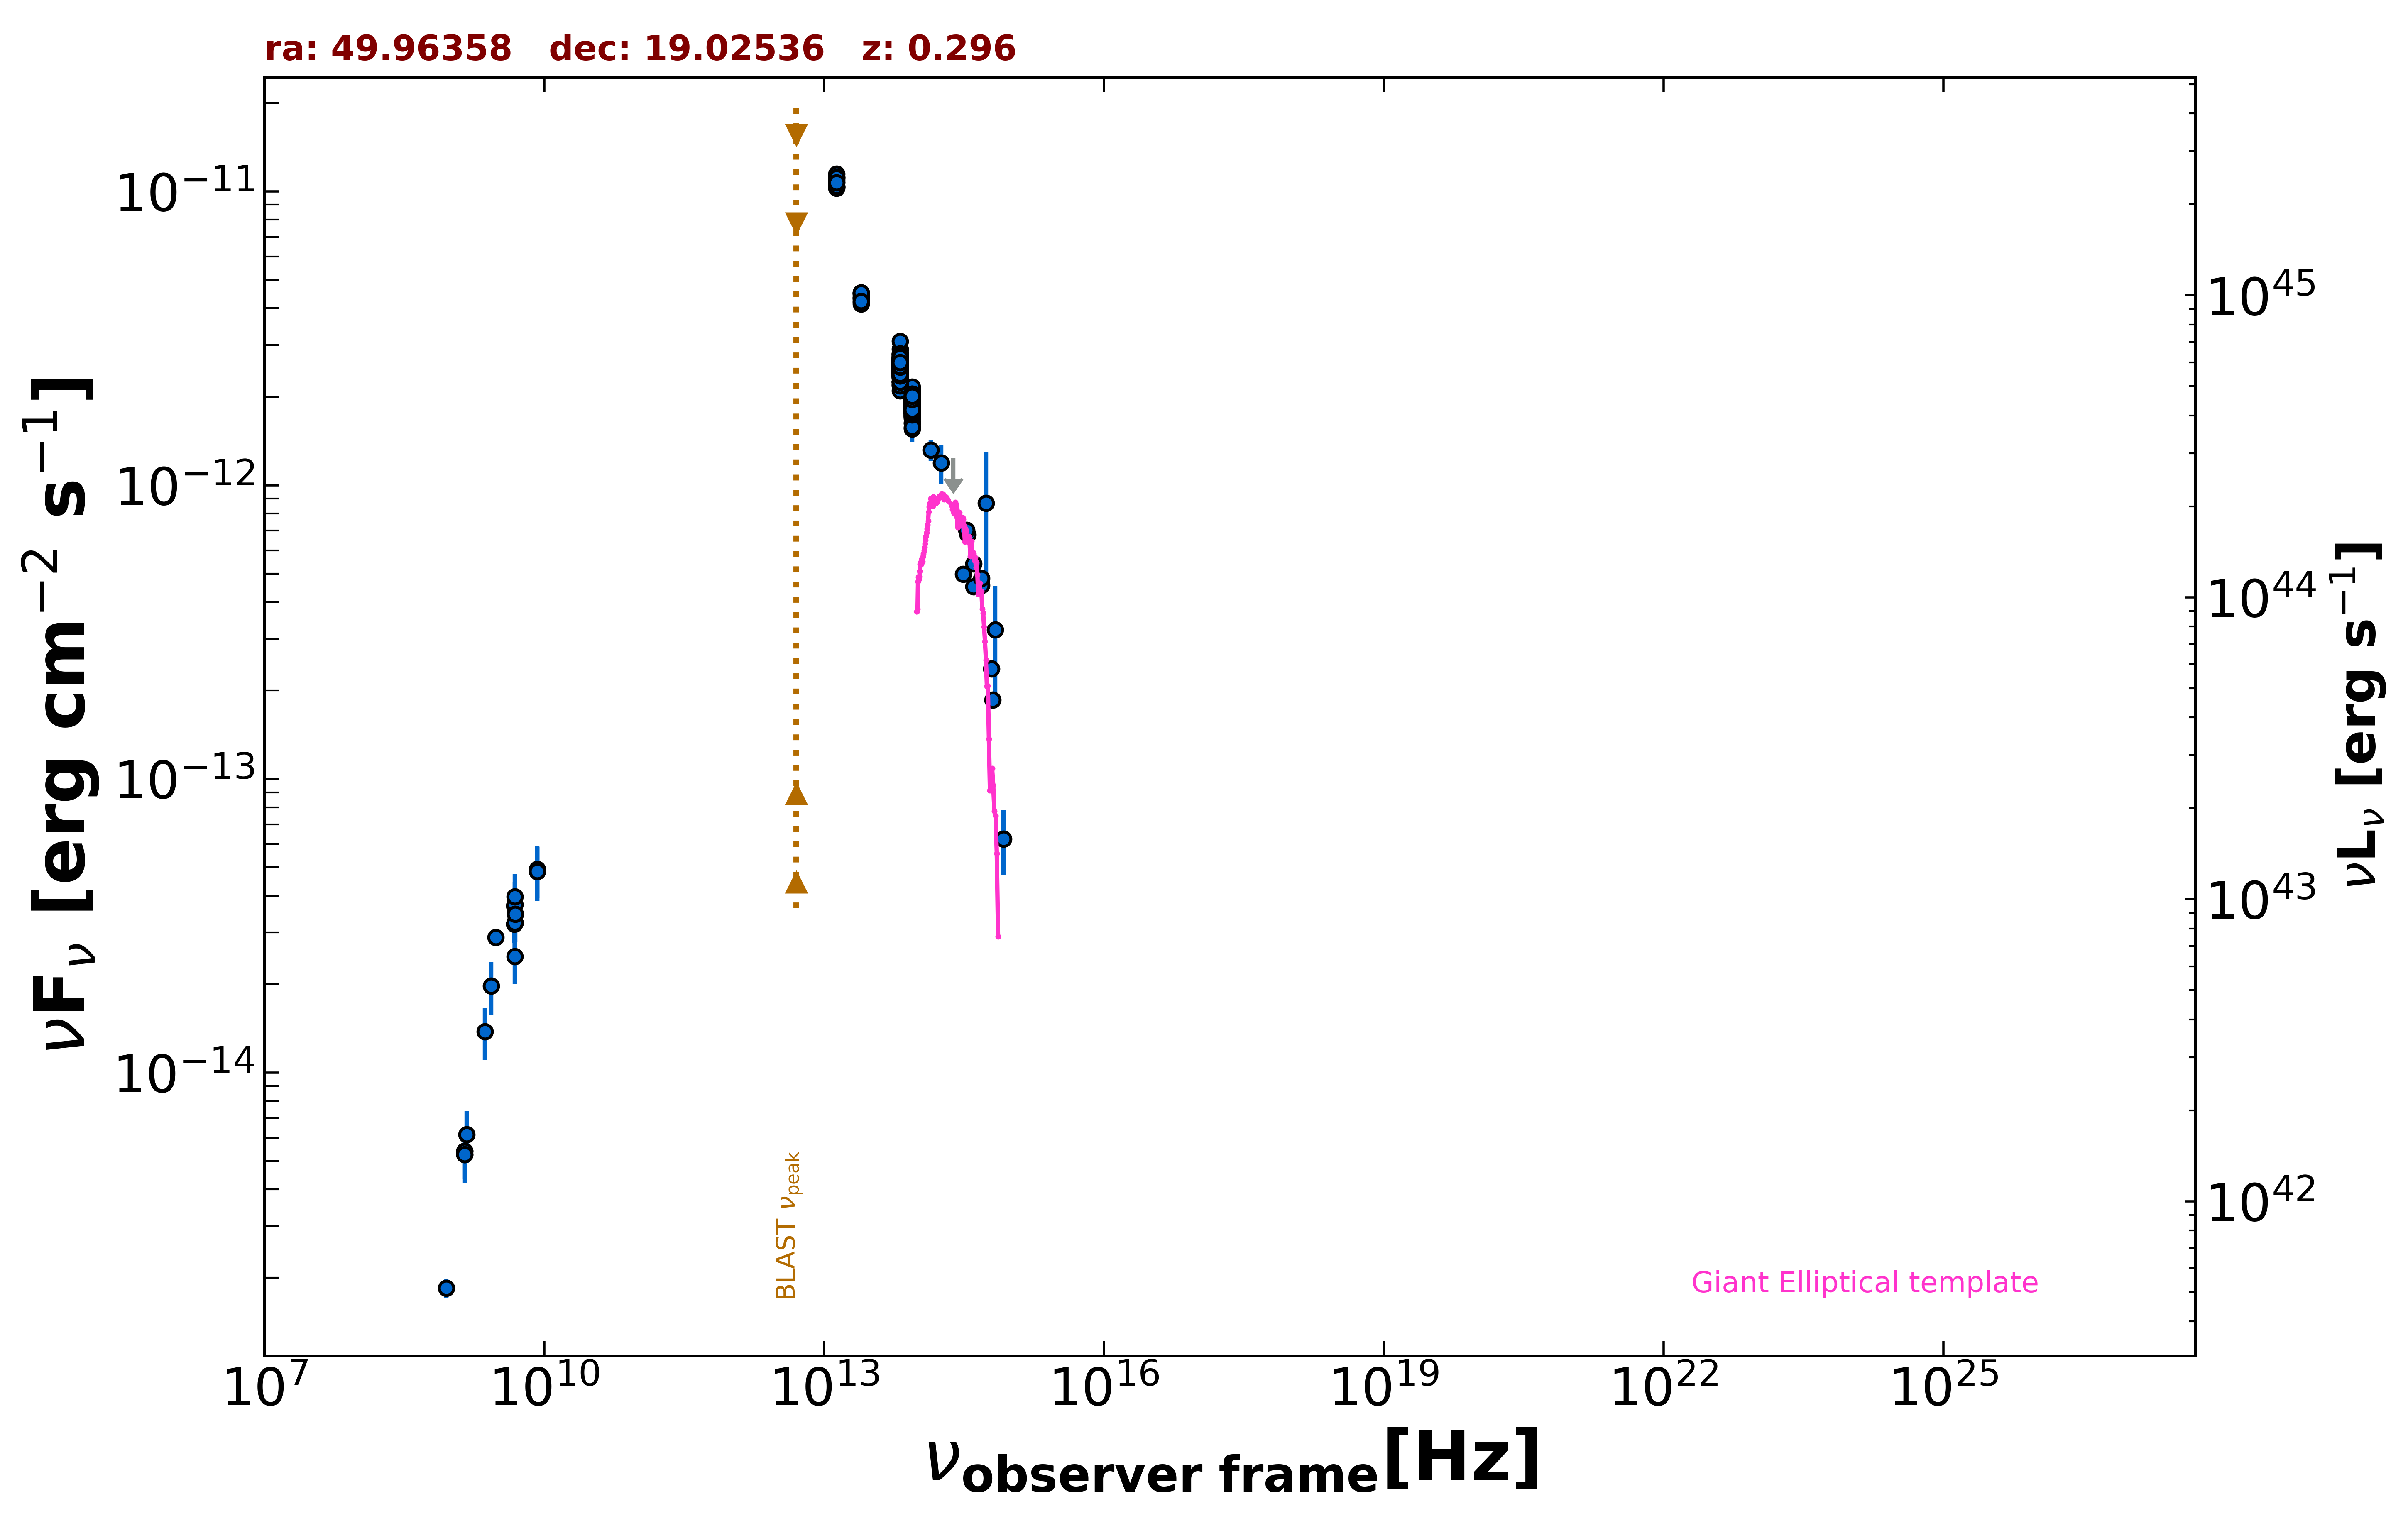

The table this chart was drawn from, first rows:
freq., flux, err_flux, MJD_start, MJD_end, flag, catalog, reference
1.400e+09, 5.405e-15, 1.625e-16, 55000, 55000, , NVSS, Condon et al. 1998  AJ  115  1693
8.870e+08, 1.848e-15, 1.340e-16, 55000, 55000, , RACS, Hale et al. 2021  PASA  38  e058
3.000e+09, 2.888e-14, 1.700e-16, 55000, 55000, , VLASSQL, Gordon et al. 2021  ApJS  255  30
8.400e+09, 4.842e-14, 0.000e+00, 55000, 55000, , CRATES, Healey et al. 2007  ApJS  171  61
4.800e+09, 3.701e-14, 3.265e-15, 55000, 55000, , GB6, Gregory et al. 1996  ApJS  103  427
4.800e+09, 3.202e-14, 4.320e-15, 55000, 55000, , GB87, Gregory et al. 1992  VizieR  VIII/14/j20…
4.850e+09, 3.235e-14, 0.000e+00, 55000, 55000, , NORTH20, White and Becker  1992  ApJS  79  331
1.400e+09, 5.264e-15, 0.000e+00, 55000, 55000, , NORTH20, White and Becker  1992  ApJS  79  331
1.389e+14, 1.318e-12, 1.070e-13, 55000, 55000, , 2MASS, Skrutskie et al. 2006  AJ  131  1163
1.804e+14, 1.189e-12, 1.790e-13, 55000, 55000, , 2MASS, Skrutskie et al. 2006  AJ  131  1163
2.427e+14, 1.236e-12, 0.000e+00, 55000, 55000, UL, 2MASS, Skrutskie et al. 2006  AJ  131  1163
8.817e+13, 1.926e-12, 4.500e-15, 55000, 55000, , UNWISE, Schlafly et al. 2019  ApJS  240  30
6.517e+13, 2.539e-12, 6.500e-15, 55000, 55000, , UNWISE, Schlafly et al. 2019  ApJS  240  30
8.817e+13, 1.904e-12, 4.250e-14, 55000, 55000, , WISE, Wright et al. 2010  AJ  140  1868
6.517e+13, 2.656e-12, 5.650e-14, 55000, 55000, , WISE, Wright et al. 2010  AJ  140  1868
2.498e+13, 4.381e-12, 8.850e-14, 55000, 55000, , WISE, Wright et al. 2010  AJ  140  1868
1.363e+13, 1.075e-11, 2.950e-13, 55000, 55000, , WISE, Wright et al. 2010  AJ  140  1868
8.817e+13, 1.909e-12, 4.900e-14, 57250, 57250, , NEOWISE, Mainzer et al. 2014  ApJ  792  30
6.517e+13, 2.537e-12, 6.750e-14, 57250, 57250, , NEOWISE, Mainzer et al. 2014  ApJ  792  30
8.817e+13, 1.911e-12, 4.750e-14, 57250, 57250, , NEOWISE, Mainzer et al. 2014  ApJ  792  30
6.517e+13, 2.509e-12, 8.800e-14, 57250, 57250, , NEOWISE, Mainzer et al. 2014  ApJ  792  30
8.817e+13, 1.893e-12, 5.950e-14, 57251, 57251, , NEOWISE, Mainzer et al. 2014  ApJ  792  30
6.517e+13, 2.458e-12, 7.450e-14, 57251, 57251, , NEOWISE, Mainzer et al. 2014  ApJ  792  30
8.817e+13, 1.897e-12, 5.400e-14, 57250, 57250, , NEOWISE, Mainzer et al. 2014  ApJ  792  30
6.517e+13, 2.617e-12, 8.900e-14, 57250, 57250, , NEOWISE, Mainzer et al. 2014  ApJ  792  30
8.817e+13, 1.992e-12, 6.050e-14, 57251, 57251, , NEOWISE, Mainzer et al. 2014  ApJ  792  30
6.517e+13, 2.610e-12, 7.200e-14, 57251, 57251, , NEOWISE, Mainzer et al. 2014  ApJ  792  30
8.817e+13, 1.936e-12, 5.350e-14, 57251, 57251, , NEOWISE, Mainzer et al. 2014  ApJ  792  30
6.517e+13, 2.541e-12, 7.250e-14, 57251, 57251, , NEOWISE, Mainzer et al. 2014  ApJ  792  30
8.817e+13, 1.888e-12, 5.750e-14, 57251, 57251, , NEOWISE, Mainzer et al. 2014  ApJ  792  30
6.517e+13, 2.525e-12, 7.200e-14, 57251, 57251, , NEOWISE, Mainzer et al. 2014  ApJ  792  30
8.817e+13, 2.020e-12, 6.150e-14, 57250, 57250, , NEOWISE, Mainzer et al. 2014  ApJ  792  30
6.517e+13, 2.761e-12, 9.450e-14, 57250, 57250, , NEOWISE, Mainzer et al. 2014  ApJ  792  30
8.817e+13, 1.827e-12, 6.250e-14, 57250, 57250, , NEOWISE, Mainzer et al. 2014  ApJ  792  30
6.517e+13, 2.584e-12, 7.150e-14, 57250, 57250, , NEOWISE, Mainzer et al. 2014  ApJ  792  30
8.817e+13, 2.078e-12, 5.350e-14, 57251, 57251, , NEOWISE, Mainzer et al. 2014  ApJ  792  30
6.517e+13, 2.622e-12, 7.500e-14, 57251, 57251, , NEOWISE, Mainzer et al. 2014  ApJ  792  30
8.817e+13, 1.955e-12, 5.600e-14, 57250, 57250, , NEOWISE, Mainzer et al. 2014  ApJ  792  30
6.517e+13, 2.555e-12, 6.600e-14, 57250, 57250, , NEOWISE, Mainzer et al. 2014  ApJ  792  30
8.817e+13, 1.888e-12, 5.050e-14, 57251, 57251, , NEOWISE, Mainzer et al. 2014  ApJ  792  30
6.517e+13, 2.539e-12, 6.800e-14, 57251, 57251, , NEOWISE, Mainzer et al. 2014  ApJ  792  30
8.817e+13, 1.847e-12, 7.150e-14, 57979, 57979, , NEOWISE, Mainzer et al. 2014  ApJ  792  30
6.517e+13, 2.544e-12, 1.310e-13, 57979, 57979, , NEOWISE, Mainzer et al. 2014  ApJ  792  30
8.817e+13, 1.913e-12, 6.000e-14, 57979, 57979, , NEOWISE, Mainzer et al. 2014  ApJ  792  30
6.517e+13, 2.544e-12, 8.000e-14, 57979, 57979, , NEOWISE, Mainzer et al. 2014  ApJ  792  30
8.817e+13, 1.883e-12, 5.700e-14, 57979, 57979, , NEOWISE, Mainzer et al. 2014  ApJ  792  30
6.517e+13, 2.713e-12, 1.150e-13, 57979, 57979, , NEOWISE, Mainzer et al. 2014  ApJ  792  30
8.817e+13, 1.932e-12, 5.300e-14, 57979, 57979, , NEOWISE, Mainzer et al. 2014  ApJ  792  30
6.517e+13, 2.391e-12, 7.950e-14, 57979, 57979, , NEOWISE, Mainzer et al. 2014  ApJ  792  30
8.817e+13, 1.895e-12, 5.200e-14, 57979, 57979, , NEOWISE, Mainzer et al. 2014  ApJ  792  30
6.517e+13, 2.456e-12, 1.110e-13, 57979, 57979, , NEOWISE, Mainzer et al. 2014  ApJ  792  30
8.817e+13, 2.050e-12, 7.700e-14, 57979, 57979, , NEOWISE, Mainzer et al. 2014  ApJ  792  30
6.517e+13, 2.416e-12, 8.450e-14, 57979, 57979, , NEOWISE, Mainzer et al. 2014  ApJ  792  30
8.817e+13, 1.983e-12, 5.850e-14, 57979, 57979, , NEOWISE, Mainzer et al. 2014  ApJ  792  30
6.517e+13, 2.651e-12, 9.050e-14, 57979, 57979, , NEOWISE, Mainzer et al. 2014  ApJ  792  30
8.817e+13, 1.751e-12, 5.800e-14, 57979, 57979, , NEOWISE, Mainzer et al. 2014  ApJ  792  30
6.517e+13, 2.593e-12, 1.005e-13, 57979, 57979, , NEOWISE, Mainzer et al. 2014  ApJ  792  30
8.817e+13, 1.815e-12, 5.700e-14, 57982, 57982, , NEOWISE, Mainzer et al. 2014  ApJ  792  30
6.517e+13, 2.385e-12, 9.250e-14, 57982, 57982, , NEOWISE, Mainzer et al. 2014  ApJ  792  30
8.817e+13, 1.869e-12, 5.300e-14, 57982, 57982, , NEOWISE, Mainzer et al. 2014  ApJ  792  30
... 523 more rows
